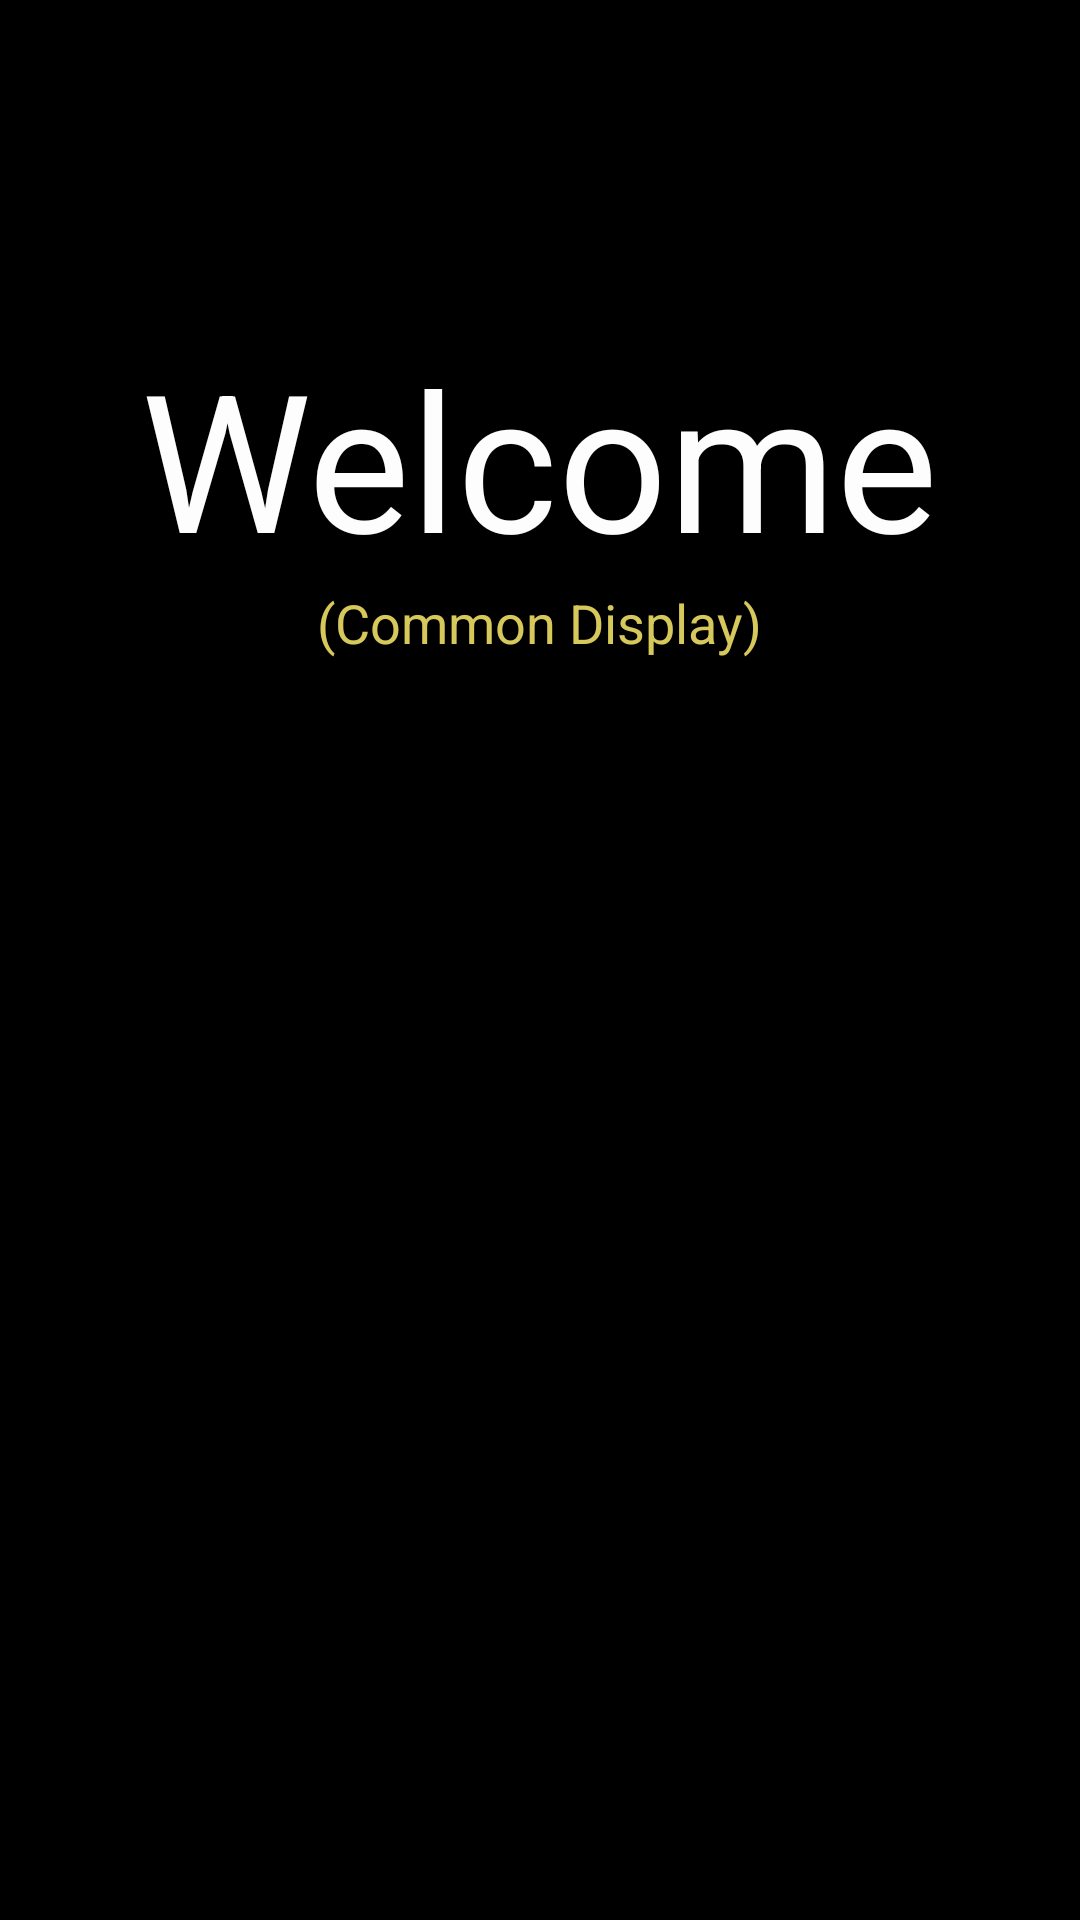

Android layout source for this screen:
<!-- AndroidManifest.xml: application theme AppTheme -->
<!-- res/layout/activity_batt3_common.xml -->
<?xml version="1.0" encoding="utf-8"?>
<RelativeLayout xmlns:android="http://schemas.android.com/apk/res/android"
    xmlns:tools="http://schemas.android.com/tools" android:layout_width="match_parent"
    android:layout_height="match_parent" android:paddingLeft="@dimen/activity_horizontal_margin"
    android:paddingRight="@dimen/activity_horizontal_margin"
    android:paddingTop="@dimen/activity_vertical_margin"
    android:paddingBottom="@dimen/activity_vertical_margin"
    tools:context="com.example.example.androidserversocket.Batt3CommonActivity"
    android:background="#000000">

    <TextView
        android:layout_width="wrap_content"
        android:layout_height="wrap_content"
        android:textAppearance="?android:attr/textAppearanceLarge"
        android:text="Welcome"
        android:id="@+id/textView"
        android:layout_marginTop="110dp"
        android:textColor="#fdfdfd"
        android:textSize="64dp"
        android:layout_below="@+id/infoip"
        android:layout_centerHorizontal="true" />

    <TextView
        android:layout_width="wrap_content"
        android:layout_height="wrap_content"
        android:textAppearance="?android:attr/textAppearanceMedium"
        android:text="(Common Display)"
        android:id="@+id/textView2"
        android:layout_below="@+id/textView"
        android:layout_centerHorizontal="true"
        android:textColor="#d6c85b"
        android:singleLine="true" />
</RelativeLayout>
<!-- resources referenced by this layout -->
<resources>
  <style name="AppTheme" parent="Theme.AppCompat.Light.DarkActionBar">
          
          <item name="colorPrimary">@color/colorPrimary</item>
          <item name="colorPrimaryDark">@color/colorPrimaryDark</item>
          <item name="colorAccent">@color/colorAccent</item>
          <item name="android:windowAnimationStyle">@null</item>
      </style>
  <!-- not gathered from this repository: default colours our renderer supplied (Android Studio template values) -->
  <color name="colorPrimary">#FF6200EE</color>
  <color name="colorPrimaryDark">#FF3700B3</color>
  <color name="colorAccent">#FF03DAC5</color>
</resources>
